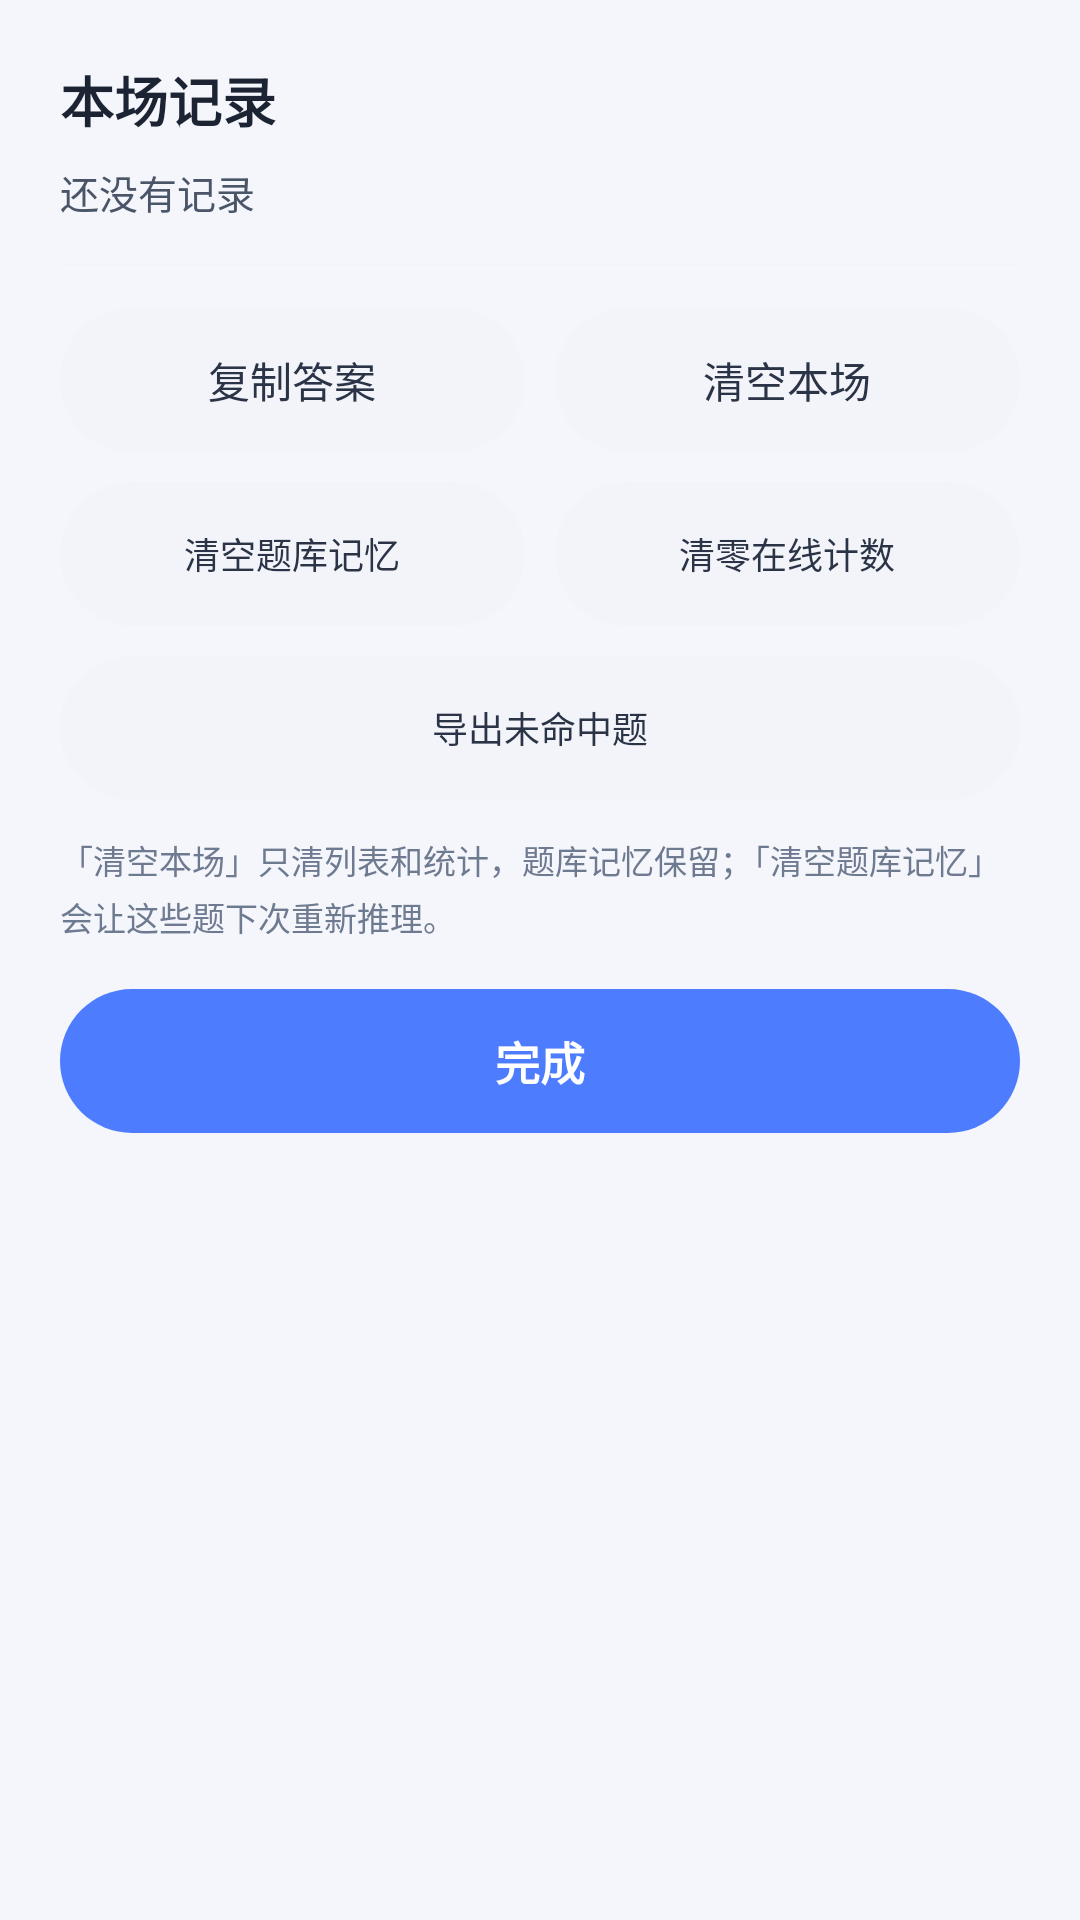

The Android layout XML behind this screen, and the referenced resources:
<!-- AndroidManifest.xml: application theme AppTheme -->
<!-- res/layout/dialog_record.xml -->
<?xml version="1.0" encoding="utf-8"?>
<LinearLayout xmlns:android="http://schemas.android.com/apk/res/android"
    android:layout_width="match_parent"
    android:layout_height="wrap_content"
    android:orientation="vertical"
    android:paddingStart="20dp"
    android:paddingTop="20dp"
    android:paddingEnd="20dp"
    android:paddingBottom="16dp">

    <TextView
        android:layout_width="match_parent"
        android:layout_height="wrap_content"
        android:text="本场记录"
        android:textColor="@color/text_primary"
        android:textSize="18sp"
        android:textStyle="bold" />

    <TextView
        android:id="@+id/tvSession"
        android:layout_width="match_parent"
        android:layout_height="wrap_content"
        android:layout_marginTop="8dp"
        android:lineSpacingExtra="4dp"
        android:text="还没有记录"
        android:textColor="@color/text_secondary"
        android:textSize="13sp" />

    <View style="@style/DialogDivider" />

    <LinearLayout
        android:layout_width="match_parent"
        android:layout_height="wrap_content"
        android:orientation="horizontal">

        <Button
            android:id="@+id/btnCopy"
            style="@style/SecondaryButton"
            android:layout_width="0dp"
            android:layout_weight="1"
            android:text="复制答案" />

        <Button
            android:id="@+id/btnClearSession"
            style="@style/SecondaryButton"
            android:layout_width="0dp"
            android:layout_marginStart="10dp"
            android:layout_weight="1"
            android:text="清空本场" />
    </LinearLayout>

    <LinearLayout
        android:layout_width="match_parent"
        android:layout_height="wrap_content"
        android:layout_marginTop="10dp"
        android:orientation="horizontal">

        <Button
            android:id="@+id/btnClearBank"
            style="@style/SecondaryButton"
            android:layout_width="0dp"
            android:layout_weight="1"
            android:text="清空题库记忆"
            android:textSize="12sp" />

        <Button
            android:id="@+id/btnResetCalls"
            style="@style/SecondaryButton"
            android:layout_width="0dp"
            android:layout_marginStart="10dp"
            android:layout_weight="1"
            android:text="清零在线计数"
            android:textSize="12sp" />
    </LinearLayout>

    <Button
        android:id="@+id/btnExportMiss"
        style="@style/SecondaryButton"
        android:layout_marginTop="10dp"
        android:text="导出未命中题"
        android:textSize="12sp" />

    <TextView
        android:layout_width="match_parent"
        android:layout_height="wrap_content"
        android:layout_marginTop="12dp"
        android:lineSpacingExtra="3dp"
        android:text="「清空本场」只清列表和统计，题库记忆保留；「清空题库记忆」会让这些题下次重新推理。"
        android:textColor="@color/text_hint"
        android:textSize="11sp" />

    <TextView
        android:id="@+id/tvMissHint"
        android:layout_width="match_parent"
        android:layout_height="wrap_content"
        android:layout_marginTop="6dp"
        android:lineSpacingExtra="3dp"
        android:textColor="@color/text_hint"
        android:textSize="11sp"
        android:visibility="gone" />

    <Button
        android:id="@+id/btnCloseRecord"
        style="@style/PrimaryButton"
        android:layout_marginTop="16dp"
        android:text="完成" />
</LinearLayout>
<!-- resources referenced by this layout -->
<resources>
  <color name="text_hint">#6E7A90</color>
  <color name="text_primary">#1C2333</color>
  <color name="text_secondary">#4A5568</color>
  <style name="DialogDivider">
          <item name="android:layout_width">match_parent</item>
          <item name="android:layout_height">1dp</item>
          <item name="android:layout_marginTop">14dp</item>
          <item name="android:layout_marginBottom">14dp</item>
          <item name="android:background">@color/divider</item>
      </style>
  <style name="PrimaryButton">
          <item name="android:layout_width">match_parent</item>
          <item name="android:layout_height">48dp</item>
          <item name="android:background">@drawable/btn_primary</item>
          <item name="android:textColor">#FFFFFF</item>
          <item name="android:textSize">15sp</item>
          <item name="android:textStyle">bold</item>
          <item name="android:textAllCaps">false</item>
          <item name="android:minHeight">0dp</item>
          <item name="android:minWidth">0dp</item>
          <item name="android:stateListAnimator">@null</item>
          <item name="android:letterSpacing">0</item>
      </style>
  <style name="SecondaryButton">
          <item name="android:layout_width">match_parent</item>
          <item name="android:layout_height">48dp</item>
          <item name="android:background">@drawable/btn_secondary</item>
          <item name="android:textColor">@color/text_body</item>
          <item name="android:textSize">14sp</item>
          <item name="android:textAllCaps">false</item>
          <item name="android:minHeight">0dp</item>
          <item name="android:minWidth">0dp</item>
          <item name="android:stateListAnimator">@null</item>
          <item name="android:letterSpacing">0</item>
      </style>
  <color name="divider">#F2F4F9</color>
  <!-- drawable btn_primary (drawable) -->
  <?xml version="1.0" encoding="utf-8"?>
  <selector xmlns:android="http://schemas.android.com/apk/res/android">
      <item android:state_pressed="true">
          <shape android:shape="rectangle">
              <solid android:color="@color/primary_deep" />
              <corners android:radius="24dp" />
          </shape>
      </item>
      <item>
          <shape android:shape="rectangle">
              <solid android:color="@color/primary" />
              <corners android:radius="24dp" />
          </shape>
      </item>
  </selector>
  <!-- drawable btn_secondary (drawable) -->
  <?xml version="1.0" encoding="utf-8"?>
  <selector xmlns:android="http://schemas.android.com/apk/res/android">
      <item android:state_pressed="true">
          <shape android:shape="rectangle">
              <solid android:color="@color/stroke" />
              <corners android:radius="24dp" />
          </shape>
      </item>
      <item>
          <shape android:shape="rectangle">
              <solid android:color="@color/bg_field" />
              <corners android:radius="24dp" />
          </shape>
      </item>
  </selector>
  <color name="text_body">#2A3446</color>
  <color name="bg_page">#F4F6FB</color>
  <color name="brand">#4D7CFE</color>
  <color name="brand_ripple">#1A4D7CFE</color>
  <color name="primary_deep">#2F5FE0</color>
  <color name="primary">#4D7CFE</color>
  <color name="stroke">#E6EAF2</color>
  <color name="bg_field">#F2F4F9</color>
</resources>
